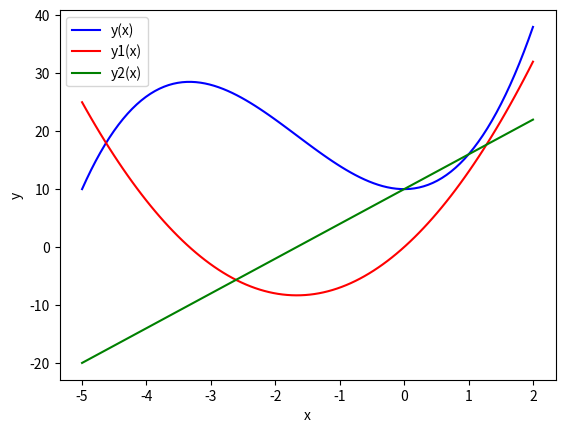

Python code for this plot:
#!/usr/bin/env python

import numpy as np
import scipy as spy
import matplotlib.pyplot as plt

x = np.linspace(-5, 2, 100)
y1 = x**3 + 5*x**2 + 10
y2 = 3*x**2 + 10*x
y3 = 6*x + 10

fig, ax =plt.subplots()
ax.plot(x, y1, color='blue', label='y(x)')
ax.plot(x, y2, color='red', label='y1(x)')
ax.plot(x, y3, color='green', label='y2(x)')
ax.set_xlabel('x')
ax.set_ylabel('y')
ax.legend()
plt.show()